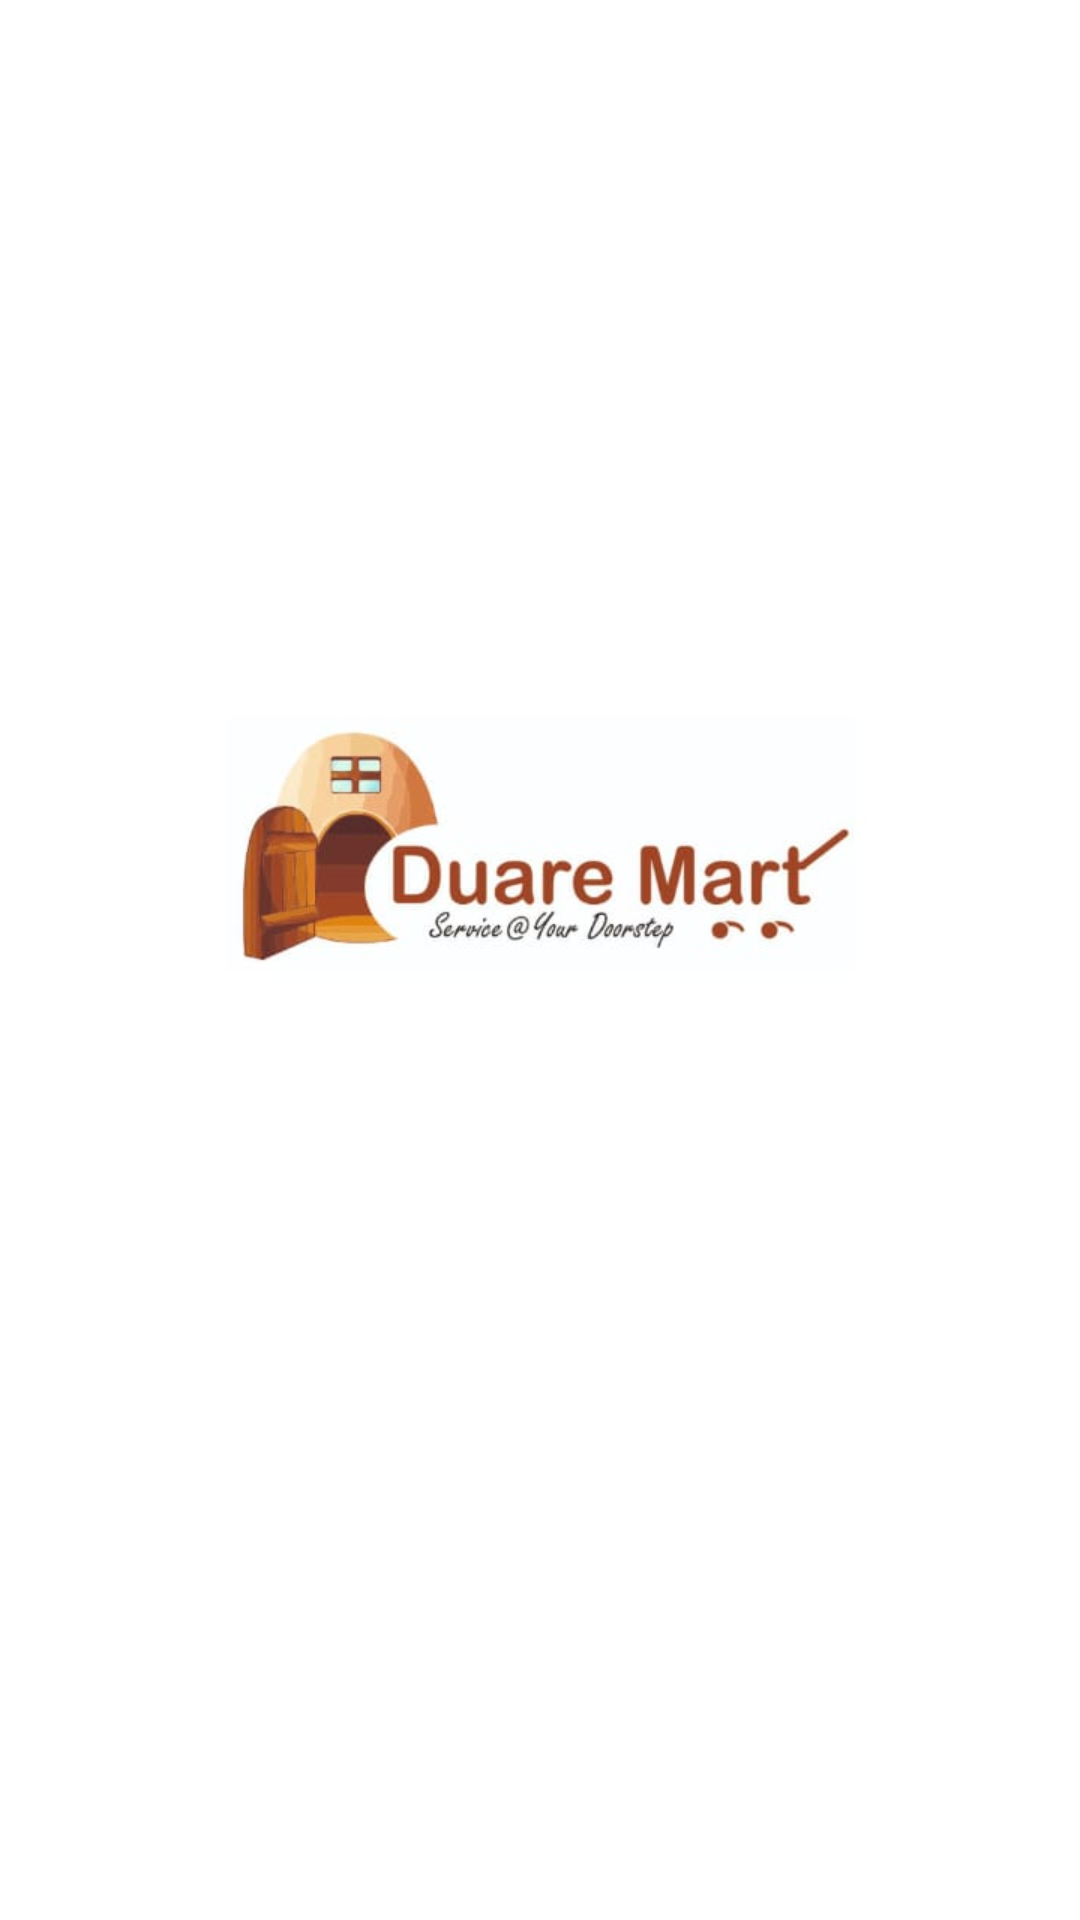

Android layout source for this screen:
<!-- AndroidManifest.xml: application theme Theme.JBmatrix -->
<!-- res/layout/activity_splash_screen.xml -->
<?xml version="1.0" encoding="utf-8"?>
<androidx.constraintlayout.widget.ConstraintLayout xmlns:android="http://schemas.android.com/apk/res/android"
    xmlns:app="http://schemas.android.com/apk/res-auto"
    xmlns:tools="http://schemas.android.com/tools"
    android:layout_width="match_parent"
    android:layout_height="match_parent"
    tools:context=".SplashScreen">

    <ImageView
        android:id="@+id/imageView"
        android:layout_width="wrap_content"
        android:layout_height="wrap_content"
        app:layout_constraintBottom_toBottomOf="parent"
        app:layout_constraintEnd_toEndOf="parent"
        app:layout_constraintStart_toStartOf="parent"
        app:layout_constraintTop_toTopOf="parent"
        android:src="@drawable/splash" />

    <androidx.constraintlayout.widget.Guideline
        android:id="@+id/guideline"
        android:layout_width="wrap_content"
        android:layout_height="wrap_content"
        android:orientation="vertical" />
</androidx.constraintlayout.widget.ConstraintLayout>
<!-- resources referenced by this layout -->
<resources>
  <!-- drawable splash: jpg bitmap (drawable, 17144 bytes) -->
  <style name="Theme.JBmatrix" parent="Theme.MaterialComponents.DayNight.DarkActionBar">
          
          <item name="colorPrimary">@color/purple_500</item>
          <item name="colorPrimaryVariant">@color/purple_700</item>
          <item name="colorOnPrimary">@color/white</item>
          
          <item name="colorSecondary">@color/teal_200</item>
          <item name="colorSecondaryVariant">@color/teal_700</item>
          <item name="colorOnSecondary">@color/black</item>
          
          <item name="android:statusBarColor">?attr/colorPrimaryVariant</item>
          
      </style>
  <!-- not gathered from this repository: default colours our renderer supplied (Android Studio template values) -->
  <color name="purple_500">#FF6200EE</color>
  <color name="purple_700">#FF3700B3</color>
  <color name="teal_200">#FF03DAC5</color>
  <color name="teal_700">#FF018786</color>
  <color name="black">#FF000000</color>
  <color name="white">#FFFFFFFF</color>
</resources>
